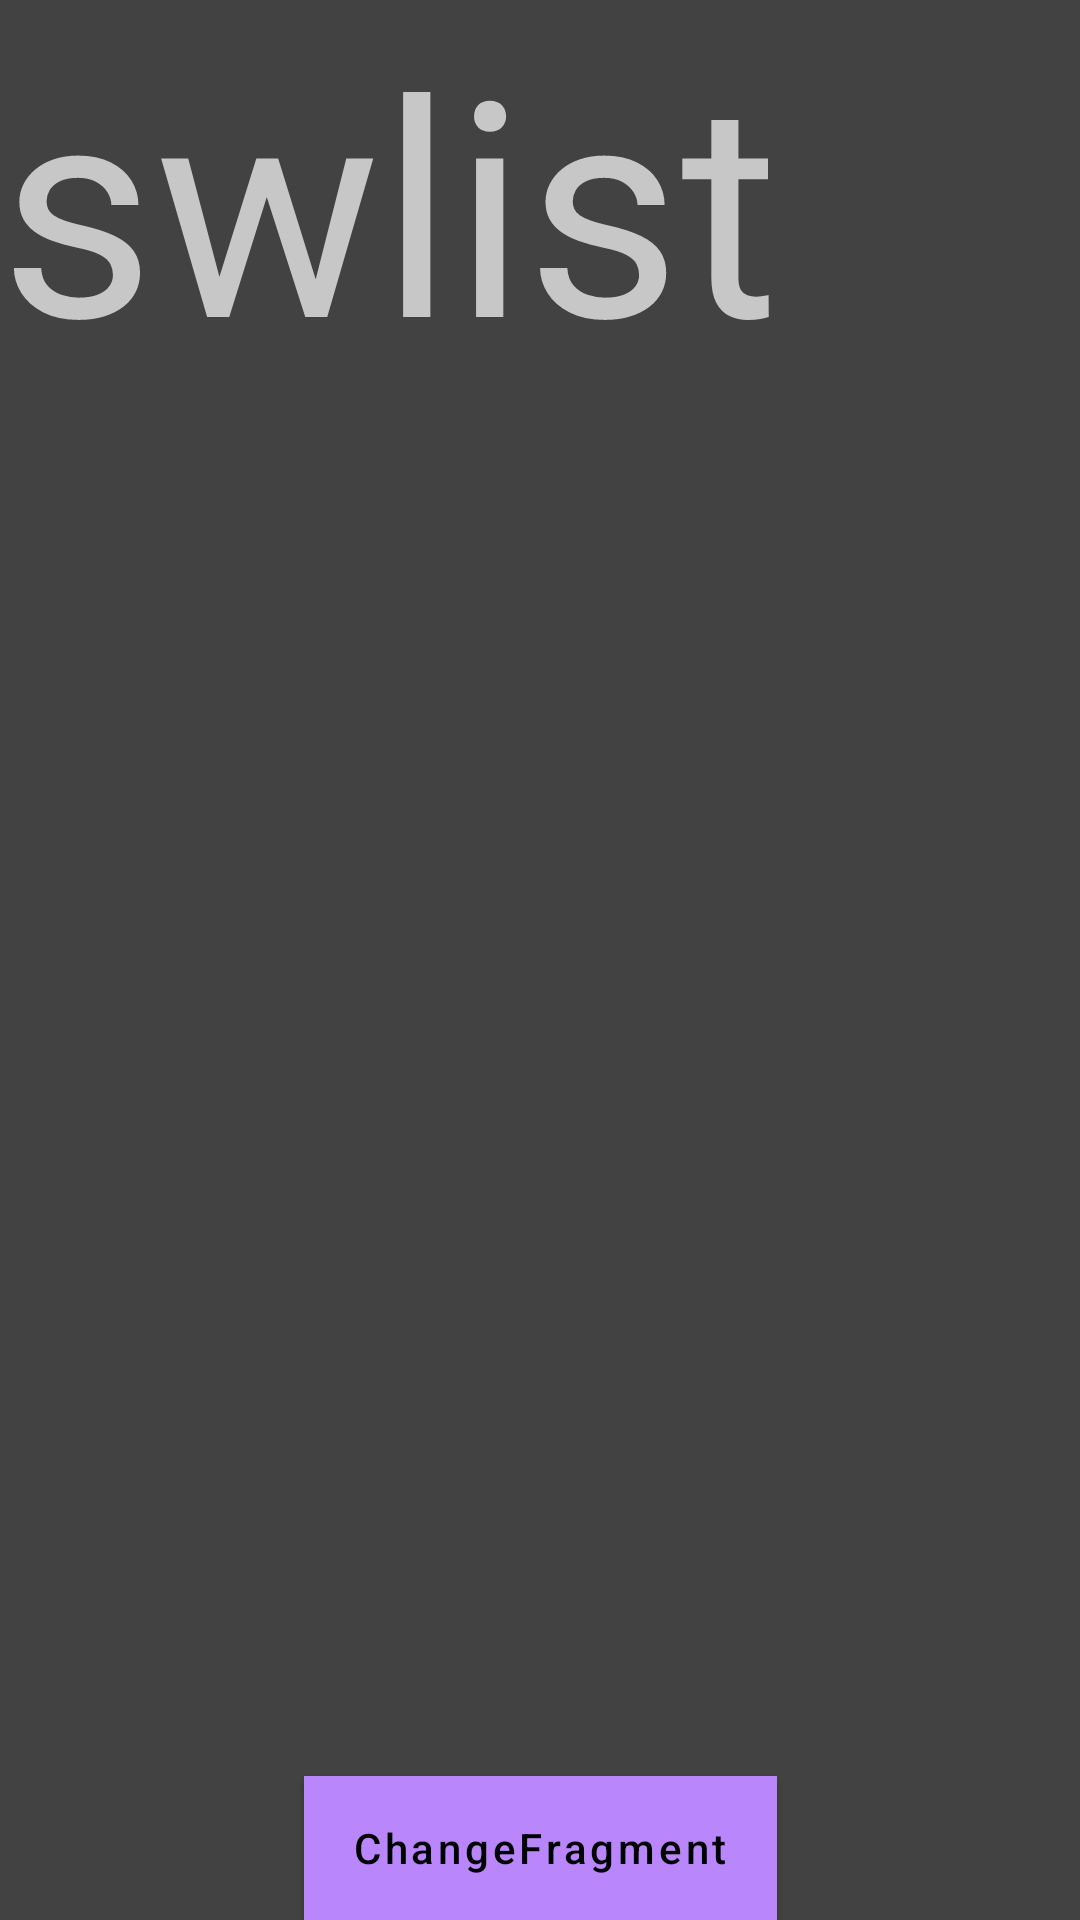

Produce the Android XML layout that renders to this screen, including the resource entries it uses.
<!-- AndroidManifest.xml: application theme Theme.TimeScorer -->
<!-- res/layout/fragment_sw_list.xml -->
<?xml version="1.0" encoding="utf-8"?>
<androidx.constraintlayout.widget.ConstraintLayout xmlns:android="http://schemas.android.com/apk/res/android"
    xmlns:app="http://schemas.android.com/apk/res-auto"
    xmlns:tools="http://schemas.android.com/tools"
    android:id="@+id/fragment_sw_list"
    android:layout_width="match_parent"
    android:layout_height="match_parent"
    android:background="@color/cardview_dark_background">


    <androidx.recyclerview.widget.RecyclerView
        android:id="@+id/stopwatches_recycler_view"
        android:layout_width="0dp"
        android:layout_height="0dp"
        android:visibility="invisible"
        app:layout_constraintBottom_toBottomOf="parent"
        app:layout_constraintEnd_toEndOf="parent"
        app:layout_constraintStart_toStartOf="parent"
        app:layout_constraintTop_toTopOf="parent"
        tools:listitem="@layout/recyclerview_item" />

    <com.google.android.material.textview.MaterialTextView
        android:layout_width="wrap_content"
        android:layout_height="wrap_content"
        android:text="swlist"
        android:textSize="100sp"
        app:layout_constraintStart_toStartOf="parent"
        app:layout_constraintTop_toTopOf="@+id/stopwatches_recycler_view" />

    <com.google.android.material.button.MaterialButton
        android:id="@+id/swap_fragment"
        android:layout_width="wrap_content"
        android:layout_height="wrap_content"
        android:background="@color/cardview_dark_background"
        android:hapticFeedbackEnabled="false"
        android:text="ChangeFragment"
        android:textAllCaps="false"
        app:layout_constraintBottom_toBottomOf="parent"
        app:layout_constraintEnd_toEndOf="parent"
        app:layout_constraintStart_toStartOf="parent"/>


</androidx.constraintlayout.widget.ConstraintLayout>
<!-- res/layout/recyclerview_item.xml (included above) -->
<?xml version="1.0" encoding="utf-8"?>
<androidx.constraintlayout.widget.ConstraintLayout xmlns:android="http://schemas.android.com/apk/res/android"
    xmlns:app="http://schemas.android.com/apk/res-auto"
    xmlns:tools="http://schemas.android.com/tools"
    android:layout_width="match_parent"
    android:layout_marginStart="16dp"
    android:layout_marginTop="2dp"
    android:layout_height="wrap_content">

    <Button
        android:id="@+id/start_stop_button"
        android:layout_width="60dp"
        android:layout_height="60dp"
        app:layout_constraintBottom_toBottomOf="parent"
        app:layout_constraintStart_toStartOf="parent"
        app:layout_constraintTop_toTopOf="parent" />

    <TextView
        android:id="@+id/textView"
        android:layout_width="wrap_content"
        android:layout_height="wrap_content"
        android:paddingStart="50dp"
        android:text="Timer Name Sample"
        android:textSize="25sp"
        app:layout_constraintBottom_toTopOf="@id/score_today"
        app:layout_constraintStart_toEndOf="@+id/start_stop_button"
        app:layout_constraintTop_toTopOf="parent"
        tools:ignore="RtlSymmetry" />

    <TextView
        android:id="@+id/score_today"
        android:layout_width="wrap_content"
        android:layout_height="wrap_content"
        android:paddingStart="30dp"
        android:text="Today: 00:00:00"
        app:layout_constraintStart_toEndOf="@+id/start_stop_button"
        app:layout_constraintTop_toBottomOf="@+id/textView" />

    <TextView
        android:id="@+id/score_week"
        android:layout_width="wrap_content"
        android:layout_height="wrap_content"
        android:paddingStart="30dp"
        android:text="Week: 000:00:00"
        app:layout_constraintStart_toEndOf="@id/score_today"
        app:layout_constraintTop_toBottomOf="@id/textView" />
</androidx.constraintlayout.widget.ConstraintLayout>
<!-- resources referenced by this layout -->
<resources>
  <style name="Theme.TimeScorer" parent="Theme.MaterialComponents.NoActionBar">
          <item name="android:statusBarColor" tools:targetApi="l">?attr/colorPrimaryVariant</item>
      </style>
</resources>
